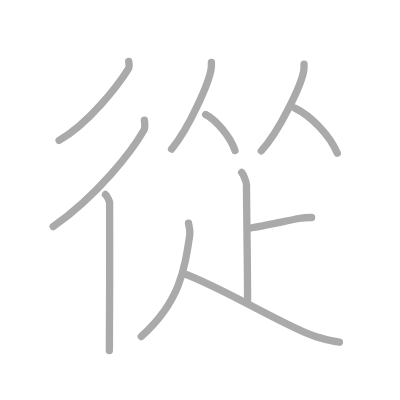
t = 0.00 s
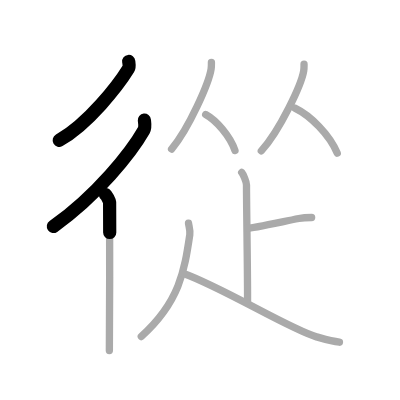
t = 2.25 s
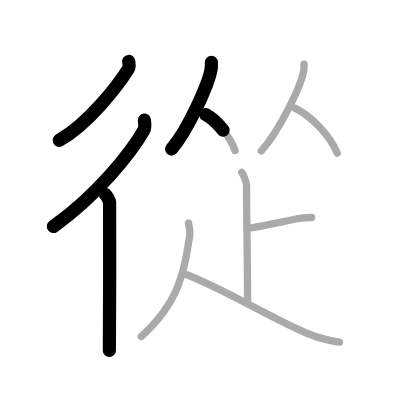
t = 4.50 s
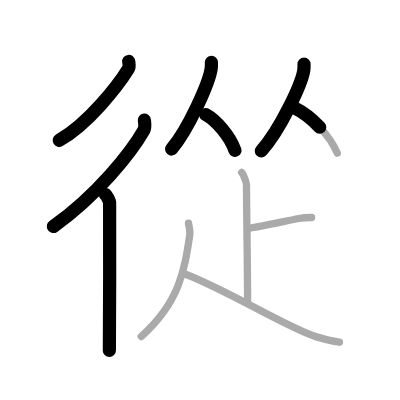
t = 6.50 s
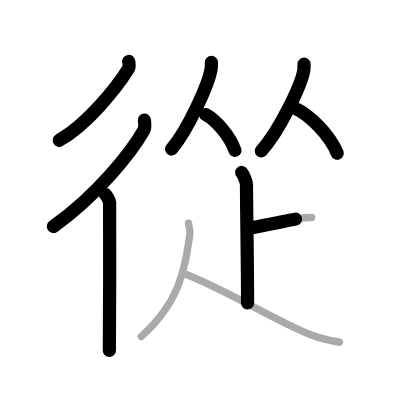
t = 8.75 s
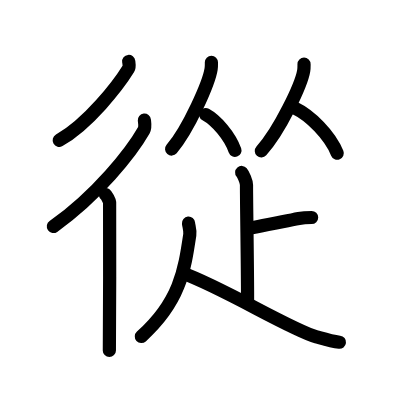
t = 11.00 s

The animated SVG that drew these frames (rendered in a browser with its animation timeline set to each time). Animation: 11 SMIL elements (animate=11); one cycle of 11.00 s.

<?xml version="1.0" standalone="no"?>
<!DOCTYPE svg PUBLIC "-//W3C//DTD SVG 1.1//EN"   "http://www.w3.org/Graphics/SVG/1.1/DTD/svg11.dtd">
<svg width="400px" height="400px"  version="1.1" xmlns="http://www.w3.org/2000/svg">
  <defs>
    <marker id="Triangle" viewBox="0 0 10 10" refX="0" refY="5" markerUnits="strokeWidth" markerWidth="3" style="stroke-opacity:0%;fill:#aaaaaa;" markerHeight="2" orient="auto">
      <path d="M 0 0 L 10 5 L 0 10 z" />
    </marker>
    
    <marker id="Arrow" viewBox="0 0 10 10" refX="5" refY="5" markerUnits="strokeWidth" markerWidth="1.8" style="stroke-opacity:0%;fill:#770000;" markerHeight="2" orient="auto">
      <path d="M 0 4 L 6 4 L 4 1 L 10 5 L 4 9 L 6 6 L 0 6 z" />
        <circle cx="5" cy="5" r="5" />
      </marker>
    
    <marker id="TriangleRed" viewBox="0 0 10 10" refX="0" refY="5" markerUnits="strokeWidth" markerWidth="3" style="stroke-opacity:0%;fill:#CC0000;" markerHeight="2" orient="auto">
      <path d="M 0 0 L 10 5 L 0 10 z" />
    </marker>
    
    <marker id="ArrowRed" viewBox="0 0 10 10" refX="5" refY="5" markerUnits="strokeWidth" markerWidth="1.8" style="stroke-opacity:0%;fill:#CC0000;" markerHeight="2" orient="auto">
      <path d="M 0 4 L 6 4 L 4 1 L 10 5 L 4 9 L 6 6 L 0 6 z" />
        <circle cx="5" cy="5" r="5" />
      </marker>
    
  </defs>
  
  <path style="fill:#ffffff; fill-opacity:100%; fill-rule:evenodd; stroke-width:0;" d="M 0 0 L 400px 0 L 400px 400px L 0 400px L 0 0" />

  <g transform="scale(3.6697247706422 3.6697247706422)">
<path style="fill:none; fill-opacity:0%; fill-rule:evenodd; stroke:#aaaaaa; stroke-opacity:100%; stroke-width: 1.5pt; stroke-linejoin:round; stroke-linecap:round;" d="M35.08 16.75c0.06 0.51 0.27 1.41-0.11 2.03c-2.71 4.4-10.89 14.99-18.86 19.47"></path>
<path style="fill:none; fill-opacity:0%; fill-rule:evenodd; stroke:#aaaaaa; stroke-opacity:100%; stroke-width: 1.5pt; stroke-linejoin:round; stroke-linecap:round;" d="M39.34 32.75c0.07 0.68 0.34 1.9-0.14 2.74c-3.38 5.93-12.73 17.8-24.7 26.26"></path>
<path style="fill:none; fill-opacity:0%; fill-rule:evenodd; stroke:#aaaaaa; stroke-opacity:100%; stroke-width: 1.5pt; stroke-linejoin:round; stroke-linecap:round;" d="M28.72 53c0.36 0.25 1.07 1.65 1.15 2.16c0.07 0.51 0 37.15-0.07 40.34"></path>
<path style="fill:none; fill-opacity:0%; fill-rule:evenodd; stroke:#aaaaaa; stroke-opacity:100%; stroke-width: 1.5pt; stroke-linejoin:round; stroke-linecap:round;" d="M57.61 16.99c0 0.6 0.03 1.08-0.08 1.8c-0.58 3.75-6.07 16.28-10.77 21.83"></path>
<path style="fill:none; fill-opacity:0%; fill-rule:evenodd; stroke:#aaaaaa; stroke-opacity:100%; stroke-width: 1.5pt; stroke-linejoin:round; stroke-linecap:round;" d="M56.05 31.21c2.88 1.58 6.57 5.8 7.98 9.79"></path>
<path style="fill:none; fill-opacity:0%; fill-rule:evenodd; stroke:#aaaaaa; stroke-opacity:100%; stroke-width: 1.5pt; stroke-linejoin:round; stroke-linecap:round;" d="M82.85 17.49c0 0.6 0.03 1.08-0.09 1.8c-0.62 3.75-6.51 16.28-11.55 21.83"></path>
<path style="fill:none; fill-opacity:0%; fill-rule:evenodd; stroke:#aaaaaa; stroke-opacity:100%; stroke-width: 1.5pt; stroke-linejoin:round; stroke-linecap:round;" d="M80.36 29.46c4.17 1.99 9.5 7.27 11.54 12.29"></path>
<path style="fill:none; fill-opacity:0%; fill-rule:evenodd; stroke:#aaaaaa; stroke-opacity:100%; stroke-width: 1.5pt; stroke-linejoin:round; stroke-linecap:round;" d="M65.86 47c0.39 0.46 1.31 2.48 1.31 3.4c0 6.25 0.36 26.41 0.28 32.13"></path>
<path style="fill:none; fill-opacity:0%; fill-rule:evenodd; stroke:#aaaaaa; stroke-opacity:100%; stroke-width: 1.5pt; stroke-linejoin:round; stroke-linecap:round;" d="M67.53 62.2C68.51 62.2 75.4 60.74 81.43 59.54C82.71 59.29 83.91 59.27 84.92 59.27"></path>
<path style="fill:none; fill-opacity:0%; fill-rule:evenodd; stroke:#aaaaaa; stroke-opacity:100%; stroke-width: 1.5pt; stroke-linejoin:round; stroke-linecap:round;" d="M51.37 60.81c0.07 0.78 0.52 1.99 0.35 3.13C50.25 73.75 49 82.25 38.5 91.71"></path>
<path style="fill:none; fill-opacity:0%; fill-rule:evenodd; stroke:#aaaaaa; stroke-opacity:100%; stroke-width: 1.5pt; stroke-linejoin:round; stroke-linecap:round;" d="M49.83 74.47c10.81 3.83 29.35 15.34 36.4 17.32c2.24 0.63 4.11 1.21 6.27 1.46"></path>

<path style="fill:none; fill-opacity:0%; fill-rule:evenodd; stroke:#000000; stroke-opacity:100%; stroke-width: 2.7pt; stroke-linejoin:round; stroke-linecap:round;" d="M35.08 16.75c0.06 0.51 0.27 1.41-0.11 2.03c-2.71 4.4-10.89 14.99-18.86 19.47" pathLength="100" stroke-dashoffset="100" stroke-dasharray="100 105"><animate id="dashAnim1" attributeName="stroke-dashoffset" from="100" to="0" dur="1s" calcMode="linear" fill="freeze"/></path>
<path style="fill:none; fill-opacity:0%; fill-rule:evenodd; stroke:#000000; stroke-opacity:100%; stroke-width: 2.7pt; stroke-linejoin:round; stroke-linecap:round;" d="M39.34 32.75c0.07 0.68 0.34 1.9-0.14 2.74c-3.38 5.93-12.73 17.8-24.7 26.26" pathLength="100" stroke-dashoffset="100" stroke-dasharray="100 105"><animate id="dashAnim2" attributeName="stroke-dashoffset" from="100" to="0" dur="1s" calcMode="linear" begin="dashAnim1.end" fill="freeze"/></path>
<path style="fill:none; fill-opacity:0%; fill-rule:evenodd; stroke:#000000; stroke-opacity:100%; stroke-width: 2.7pt; stroke-linejoin:round; stroke-linecap:round;" d="M28.72 53c0.36 0.25 1.07 1.65 1.15 2.16c0.07 0.51 0 37.15-0.07 40.34" pathLength="100" stroke-dashoffset="100" stroke-dasharray="100 105"><animate id="dashAnim3" attributeName="stroke-dashoffset" from="100" to="0" dur="1s" calcMode="linear" begin="dashAnim2.end" fill="freeze"/></path>
<path style="fill:none; fill-opacity:0%; fill-rule:evenodd; stroke:#000000; stroke-opacity:100%; stroke-width: 2.7pt; stroke-linejoin:round; stroke-linecap:round;" d="M57.61 16.99c0 0.6 0.03 1.08-0.08 1.8c-0.58 3.75-6.07 16.28-10.77 21.83" pathLength="100" stroke-dashoffset="100" stroke-dasharray="100 105"><animate id="dashAnim4" attributeName="stroke-dashoffset" from="100" to="0" dur="1s" calcMode="linear" begin="dashAnim3.end" fill="freeze"/></path>
<path style="fill:none; fill-opacity:0%; fill-rule:evenodd; stroke:#000000; stroke-opacity:100%; stroke-width: 2.7pt; stroke-linejoin:round; stroke-linecap:round;" d="M56.05 31.21c2.88 1.58 6.57 5.8 7.98 9.79" pathLength="100" stroke-dashoffset="100" stroke-dasharray="100 105"><animate id="dashAnim5" attributeName="stroke-dashoffset" from="100" to="0" dur="1s" calcMode="linear" begin="dashAnim4.end" fill="freeze"/></path>
<path style="fill:none; fill-opacity:0%; fill-rule:evenodd; stroke:#000000; stroke-opacity:100%; stroke-width: 2.7pt; stroke-linejoin:round; stroke-linecap:round;" d="M82.85 17.49c0 0.6 0.03 1.08-0.09 1.8c-0.62 3.75-6.51 16.28-11.55 21.83" pathLength="100" stroke-dashoffset="100" stroke-dasharray="100 105"><animate id="dashAnim6" attributeName="stroke-dashoffset" from="100" to="0" dur="1s" calcMode="linear" begin="dashAnim5.end" fill="freeze"/></path>
<path style="fill:none; fill-opacity:0%; fill-rule:evenodd; stroke:#000000; stroke-opacity:100%; stroke-width: 2.7pt; stroke-linejoin:round; stroke-linecap:round;" d="M80.36 29.46c4.17 1.99 9.5 7.27 11.54 12.29" pathLength="100" stroke-dashoffset="100" stroke-dasharray="100 105"><animate id="dashAnim7" attributeName="stroke-dashoffset" from="100" to="0" dur="1s" calcMode="linear" begin="dashAnim6.end" fill="freeze"/></path>
<path style="fill:none; fill-opacity:0%; fill-rule:evenodd; stroke:#000000; stroke-opacity:100%; stroke-width: 2.7pt; stroke-linejoin:round; stroke-linecap:round;" d="M65.86 47c0.39 0.46 1.31 2.48 1.31 3.4c0 6.25 0.36 26.41 0.28 32.13" pathLength="100" stroke-dashoffset="100" stroke-dasharray="100 105"><animate id="dashAnim8" attributeName="stroke-dashoffset" from="100" to="0" dur="1s" calcMode="linear" begin="dashAnim7.end" fill="freeze"/></path>
<path style="fill:none; fill-opacity:0%; fill-rule:evenodd; stroke:#000000; stroke-opacity:100%; stroke-width: 2.7pt; stroke-linejoin:round; stroke-linecap:round;" d="M67.53 62.2C68.51 62.2 75.4 60.74 81.43 59.54C82.71 59.29 83.91 59.27 84.92 59.27" pathLength="100" stroke-dashoffset="100" stroke-dasharray="100 105"><animate id="dashAnim9" attributeName="stroke-dashoffset" from="100" to="0" dur="1s" calcMode="linear" begin="dashAnim8.end" fill="freeze"/></path>
<path style="fill:none; fill-opacity:0%; fill-rule:evenodd; stroke:#000000; stroke-opacity:100%; stroke-width: 2.7pt; stroke-linejoin:round; stroke-linecap:round;" d="M51.37 60.81c0.07 0.78 0.52 1.99 0.35 3.13C50.25 73.75 49 82.25 38.5 91.71" pathLength="100" stroke-dashoffset="100" stroke-dasharray="100 105"><animate id="dashAnim10" attributeName="stroke-dashoffset" from="100" to="0" dur="1s" calcMode="linear" begin="dashAnim9.end" fill="freeze"/></path>
<path style="fill:none; fill-opacity:0%; fill-rule:evenodd; stroke:#000000; stroke-opacity:100%; stroke-width: 2.7pt; stroke-linejoin:round; stroke-linecap:round;" d="M49.83 74.47c10.81 3.83 29.35 15.34 36.4 17.32c2.24 0.63 4.11 1.21 6.27 1.46" pathLength="100" stroke-dashoffset="100" stroke-dasharray="100 105"><animate id="dashAnim11" attributeName="stroke-dashoffset" from="100" to="0" dur="1s" calcMode="linear" begin="dashAnim10.end" fill="freeze"/></path>

</g>

</svg>  
          
